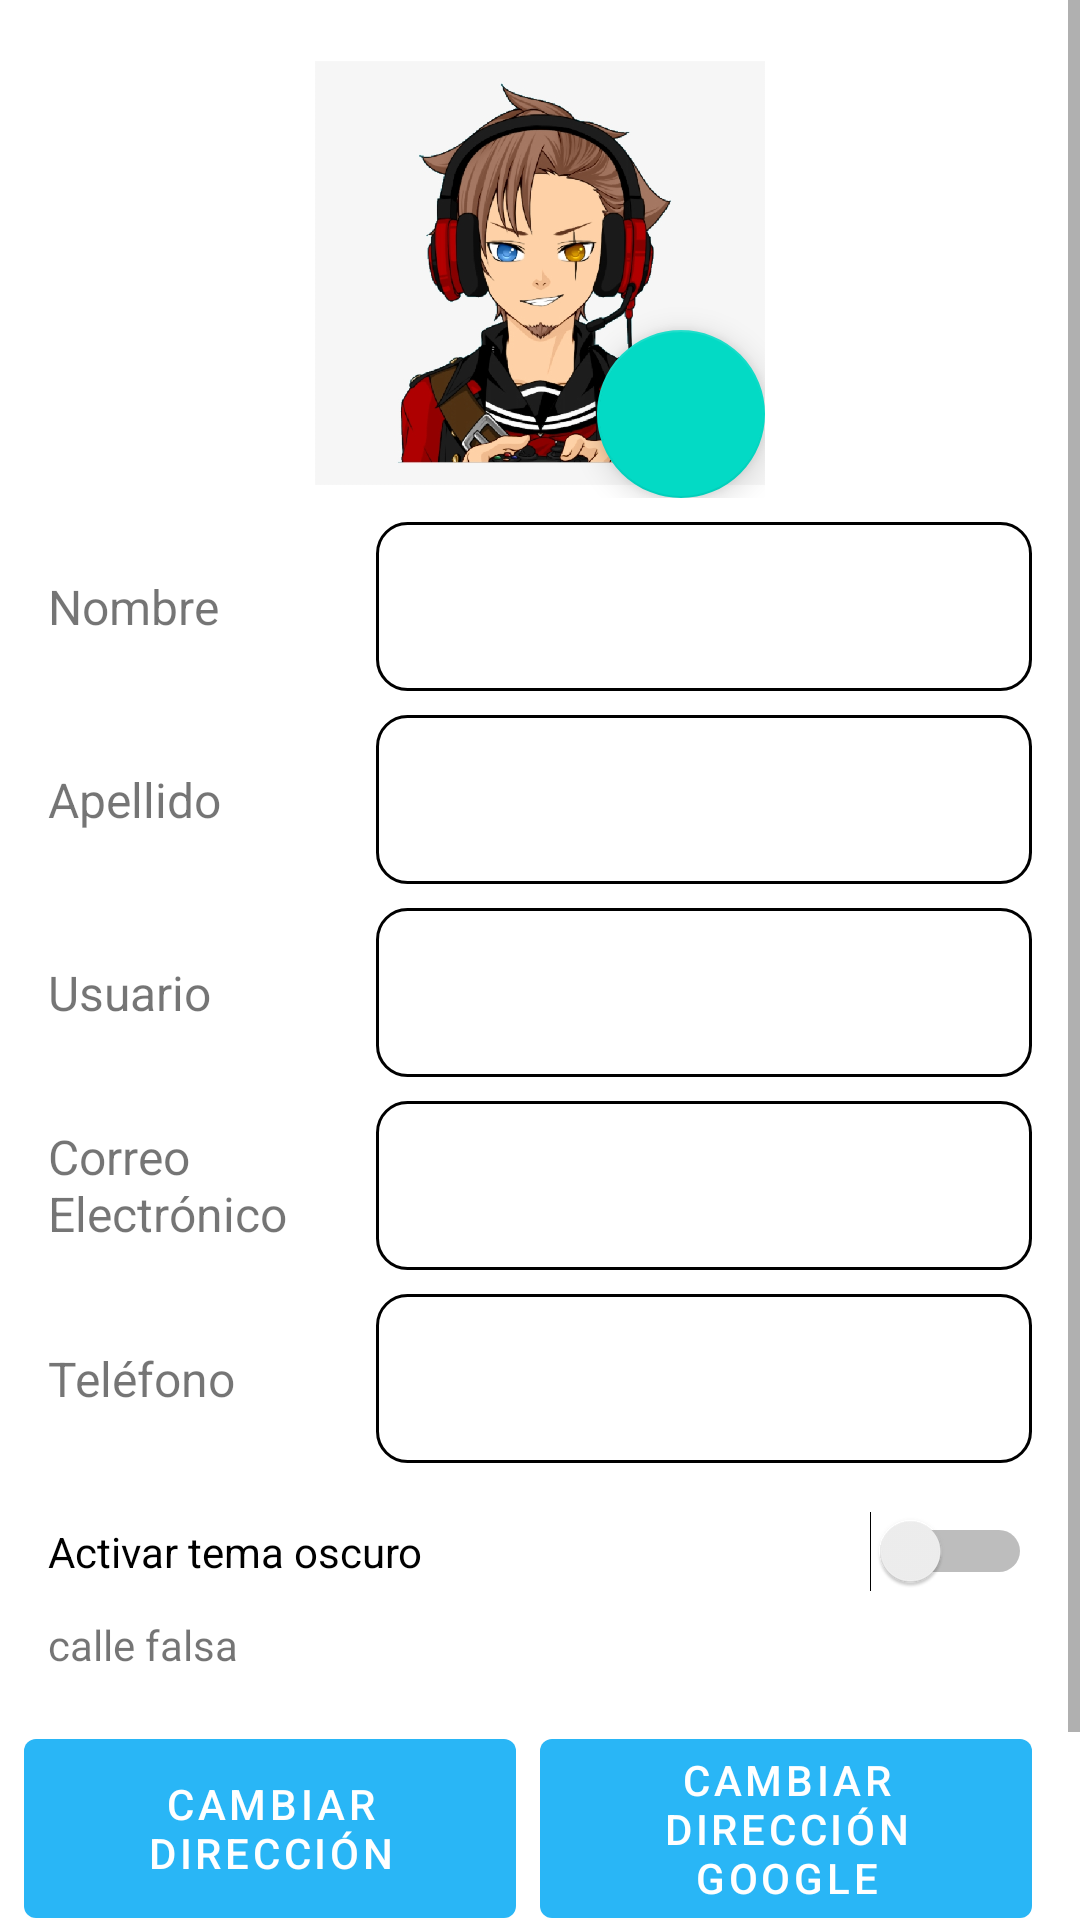

Write the Android layout XML for this screen, with the resource values it uses.
<!-- AndroidManifest.xml: application theme Theme.Mitocine -->
<!-- res/layout/fragment_settings.xml -->
<?xml version="1.0" encoding="utf-8"?>
<ScrollView
    xmlns:android="http://schemas.android.com/apk/res/android"
    xmlns:app="http://schemas.android.com/apk/res-auto"
    xmlns:tools="http://schemas.android.com/tools"
    android:layout_width="match_parent"
    android:layout_height="match_parent"
    android:overScrollMode="never"
    android:orientation="vertical"
    android:contentDescription="@string/perfil"
    tools:context=".fragments.SettingsFragment">


        <androidx.constraintlayout.widget.ConstraintLayout
            android:layout_width="match_parent"
            android:layout_height="wrap_content">
    <FrameLayout
        android:id="@+id/frameLayout"
        android:layout_width="wrap_content"
        android:layout_height="wrap_content"
        android:layout_marginStart="16dp"
        android:layout_marginTop="16dp"
        android:layout_marginEnd="16dp"
        app:layout_constraintEnd_toEndOf="parent"
        app:layout_constraintStart_toStartOf="parent"
        app:layout_constraintTop_toTopOf="parent">

        <ImageView
            android:id="@+id/profile"
            android:layout_width="150dp"
            android:layout_height="150dp"
            android:contentDescription="perfil"
            android:src="@mipmap/profile" />

        <com.google.android.material.floatingactionbutton.FloatingActionButton
            android:id="@+id/selectImage"
            android:layout_width="match_parent"
            android:layout_height="match_parent"
            android:layout_gravity="bottom|end"
            android:clickable="true"
            android:src="@drawable/ic_heart" />
    </FrameLayout>

    <LinearLayout
        android:id="@+id/linear1"
        android:layout_width="match_parent"
        android:layout_height="wrap_content"
        android:layout_marginStart="16dp"
        android:layout_marginTop="8dp"
        android:layout_marginEnd="16dp"
        android:gravity="center_vertical"
        android:orientation="horizontal"
        app:layout_constraintEnd_toEndOf="parent"
        app:layout_constraintStart_toStartOf="parent"
        app:layout_constraintTop_toBottomOf="@+id/frameLayout">

        <TextView
            android:id="@+id/textView1"
            android:layout_width="0dp"
            android:textSize="16dp"
            android:layout_height="wrap_content"
            android:layout_weight="1"
            android:text="@string/str_name" />

        <EditText
            android:id="@+id/name"
            android:layout_width="0dp"
            android:layout_height="wrap_content"
            android:layout_weight="2"
            android:ems="10"
            android:padding="16dp"
            android:inputType="textPersonName"
            android:background="@drawable/rectangle"
             />

    </LinearLayout>
    <LinearLayout
        android:id="@+id/linear2"
        android:layout_width="match_parent"
        android:layout_height="wrap_content"
        android:layout_marginStart="16dp"
        android:layout_marginTop="8dp"
        android:layout_marginEnd="16dp"
        android:gravity="center_vertical"
        android:orientation="horizontal"
        app:layout_constraintEnd_toEndOf="parent"
        app:layout_constraintStart_toStartOf="parent"
        app:layout_constraintTop_toBottomOf="@+id/linear1">

        <TextView
            android:id="@+id/textView2"
            android:layout_width="0dp"
            android:textSize="16dp"
            android:layout_height="wrap_content"
            android:layout_weight="1"
            android:text="@string/str_lastname" />

        <EditText
            android:id="@+id/lastname"
            android:layout_width="0dp"
            android:layout_height="wrap_content"
            android:layout_weight="2"
            android:ems="10"
            android:padding="16dp"
            android:inputType="textPersonName"
            android:background="@drawable/rectangle"
            />

    </LinearLayout>
    <LinearLayout
        android:id="@+id/linear3"
        android:layout_width="match_parent"
        android:layout_height="wrap_content"
        android:layout_marginStart="16dp"
        android:layout_marginTop="8dp"
        android:layout_marginEnd="16dp"
        android:gravity="center_vertical"
        android:orientation="horizontal"
        app:layout_constraintEnd_toEndOf="parent"
        app:layout_constraintStart_toStartOf="parent"
        app:layout_constraintTop_toBottomOf="@+id/linear2">

        <TextView
            android:id="@+id/textView3"
            android:layout_width="0dp"
            android:textSize="16dp"
            android:layout_height="wrap_content"
            android:layout_weight="1"
            android:text="@string/str_username" />

        <EditText
            android:id="@+id/username"
            android:layout_width="0dp"
            android:layout_height="wrap_content"
            android:layout_weight="2"
            android:ems="10"
            android:padding="16dp"
            android:inputType="textPersonName"
            android:background="@drawable/rectangle"
            />

    </LinearLayout>
    <LinearLayout
        android:id="@+id/linear4"
        android:layout_width="match_parent"
        android:layout_height="wrap_content"
        android:layout_marginStart="16dp"
        android:layout_marginTop="8dp"
        android:layout_marginEnd="16dp"
        android:gravity="center_vertical"
        android:orientation="horizontal"
        app:layout_constraintEnd_toEndOf="parent"
        app:layout_constraintStart_toStartOf="parent"
        app:layout_constraintTop_toBottomOf="@+id/linear3">

        <TextView
            android:id="@+id/textView4"
            android:layout_width="0dp"
            android:textSize="16dp"
            android:layout_height="wrap_content"
            android:layout_weight="1"
            android:text="@string/str_email" />

        <EditText
            android:id="@+id/email"
            android:layout_width="0dp"
            android:layout_height="wrap_content"
            android:layout_weight="2"
            android:ems="10"
            android:padding="16dp"
            android:inputType="textPersonName"
            android:background="@drawable/rectangle"
            />

    </LinearLayout>
    <LinearLayout
        android:id="@+id/linear5"
        android:layout_width="match_parent"
        android:layout_height="wrap_content"
        android:layout_marginStart="16dp"
        android:layout_marginTop="8dp"
        android:layout_marginEnd="16dp"
        android:gravity="center_vertical"
        android:orientation="horizontal"
        app:layout_constraintEnd_toEndOf="parent"
        app:layout_constraintStart_toStartOf="parent"
        app:layout_constraintTop_toBottomOf="@+id/linear4">

        <TextView
            android:id="@+id/textView5"
            android:layout_width="0dp"
            android:textSize="16dp"
            android:layout_height="wrap_content"
            android:layout_weight="1"
            android:text="@string/str_phone" />

        <EditText
            android:id="@+id/phone"
            android:layout_width="0dp"
            android:layout_height="wrap_content"
            android:layout_weight="2"
            android:ems="10"
            android:padding="16dp"
            android:inputType="textPersonName"
            android:background="@drawable/rectangle"
            />

    </LinearLayout>

    <Switch
        android:id="@+id/darkTheme"
        android:layout_width="0dp"
        android:layout_height="wrap_content"
        android:layout_marginStart="16dp"
        android:layout_marginTop="16dp"
        android:layout_marginEnd="16dp"
        android:text="@string/str_dark_theme"
        app:layout_constraintEnd_toEndOf="parent"
        app:layout_constraintStart_toStartOf="parent"
        app:layout_constraintTop_toBottomOf="@+id/linear5"
        tools:ignore="UseSwitchCompatOrMaterialXml" />

    <TextView
        android:id="@+id/textView6"
        android:layout_width="0dp"
        android:layout_height="wrap_content"
        android:layout_marginStart="16dp"
        android:layout_marginTop="8dp"
        android:layout_marginEnd="16dp"
        android:text="calle falsa"
        app:layout_constraintEnd_toEndOf="parent"
        app:layout_constraintStart_toStartOf="parent"
        app:layout_constraintTop_toBottomOf="@+id/darkTheme" />

    <LinearLayout
        android:id="@+id/linear6"
        android:layout_width="match_parent"
        android:layout_height="wrap_content"
        android:layout_marginStart="8dp"
        android:layout_marginTop="16dp"
        android:layout_marginEnd="8dp"
        android:orientation="horizontal"
        app:layout_constraintEnd_toEndOf="parent"
        app:layout_constraintStart_toStartOf="parent"
        app:layout_constraintTop_toBottomOf="@+id/textView6">


        <Button
            android:id="@+id/changeAddress"
            android:layout_width="0dp"
            android:layout_height="match_parent"
            android:layout_marginEnd="8dp"
            android:layout_weight="1"
            android:text="@string/str_change_address" />

        <Button
            android:id="@+id/changeAddressGoogle"
            android:layout_width="0dp"
            android:layout_height="wrap_content"
            android:layout_weight="1"
            android:layout_marginEnd="8dp"
            android:text="@string/str_change_address_google" />


    </LinearLayout>

    <Button
        android:id="@+id/logout"
        android:layout_width="wrap_content"
        android:layout_height="wrap_content"
        android:layout_margin="16dp"
        android:text="@string/str_logout"
        app:layout_constraintEnd_toEndOf="parent"
        app:layout_constraintStart_toStartOf="parent"
        app:layout_constraintTop_toBottomOf="@+id/linear6" />
        </androidx.constraintlayout.widget.ConstraintLayout>

    </ScrollView>
<!-- resources referenced by this layout -->
<resources>
  <!-- drawable rectangle (drawable) -->
  <?xml version="1.0" encoding="utf-8"?>
  <shape android:shape="rectangle"
      xmlns:android="http://schemas.android.com/apk/res/android">
  
      <corners android:radius="10dp"/>
  <solid android:color="@color/white"/>
      <stroke
  
  android:width="1dp"
      android:color="@color/black"
      />
  
  
  
  </shape>
  <!-- mipmap profile: png bitmap (mipmap, 193459 bytes) -->
  <string name="perfil">perfil</string>
  <string name="str_change_address">Cambiar dirección</string>
  <string name="str_change_address_google">Cambiar dirección Google</string>
  <string name="str_dark_theme">Activar tema oscuro</string>
  <string name="str_email">Correo Electrónico</string>
  <string name="str_lastname">Apellido</string>
  <string name="str_logout">Cerrar Sesión</string>
  <string name="str_name">Nombre</string>
  <string name="str_phone">Teléfono</string>
  <string name="str_username">Usuario</string>
  <style name="Theme.Mitocine" parent="Theme.MaterialComponents.DayNight.DarkActionBar">
          
          <item name="colorPrimary">@color/purple_500</item>
          <item name="colorPrimaryVariant">@color/purple_700</item>
          <item name="colorOnPrimary">@color/white</item>
          
          <item name="colorSecondary">@color/teal_200</item>
          <item name="colorSecondaryVariant">@color/teal_700</item>
          <item name="colorOnSecondary">@color/black</item>
          
          <item name="android:statusBarColor" tools:targetApi="l">?attr/colorPrimaryVariant</item>
          
      </style>
  <color name="white">#FFFFFFFF</color>
  <color name="black">#FF000000</color>
  <color name="purple_500">#29b6f6</color>
  <color name="purple_700">#0069c0</color>
  <color name="teal_200">#FF03DAC5</color>
  <color name="teal_700">#FF018786</color>
</resources>
